Run: headless pygame with SDL's dummy video driver; simulated clock (each Clock.tick advances the game by its frame time, no real sleeping); random seed 0; keys injected as events and as key.get_pressed() state; no mouse input.
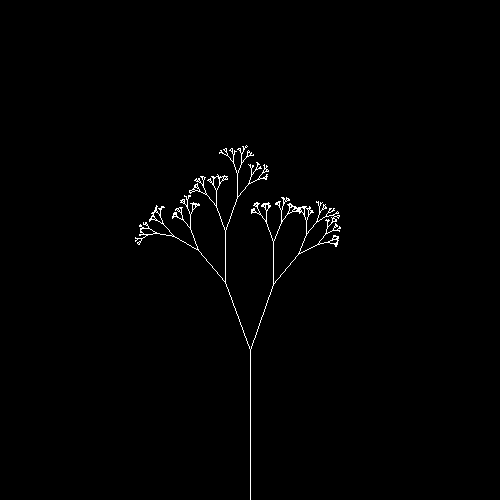
Frame 1 of 4 · flips 1–60 · no input
Frame 2 of 4 · flips 61–180 · tapped SPACE, RETURN · held RIGHT (→), D · screen unchanged from frame 1, image omitted
Frame 3 of 4 · flips 181–300 · held DOWN (↓), S · screen unchanged from frame 2, image omitted
Frame 4 of 4 · flips 301–420 · held LEFT (←), A, UP (↑), W · screen unchanged from frame 3, image omitted

The pygame program that drew these frames:

# proof of concept, try space colonization next

import pygame as pg
import math
import random as rand


class Node:
    def __init__(self, length, angle):
        self.length = length
        self.angle = angle
        self.left = None
        self.right = None


def generate_tree(steps, base_length, base_angle):
    head_node = Node(base_length, base_angle)
    continue_tree(steps - 1 , head_node)
    return head_node


def continue_tree(steps_left, from_node):
    if steps_left <= 0:
        return
    
    from_node.left = Node(from_node.length / rand.uniform(1.4, 2.3), from_node.angle + 20)
    from_node.right = Node(from_node.length / rand.uniform(1.4, 2.3), from_node.angle - 20)

    continue_tree(steps_left - 1, from_node.left)
    continue_tree(steps_left - 1, from_node.right)


def draw_tree(surface, node, pos):
    angle_rads = math.radians(node.angle)
    direction = pg.Vector2(math.cos(angle_rads), math.sin(angle_rads))
    end_pos = pos + (direction * node.length)

    pg.draw.line(surface, (255, 255, 255), pos, end_pos)

    if node.left:
        draw_tree(surface, node.left, end_pos)
    if node.right:
        draw_tree(surface, node.right, end_pos)


SIZE = (500, 500)


def main():
    tree = generate_tree(10, 150, -90)

    screen = pg.display.set_mode(SIZE)

    running = True
    while running:
        for event in pg.event.get():
            if event.type == pg.QUIT:
                running = False
                break

        screen.fill((0, 0, 0))

        draw_tree(screen, tree, pg.Vector2(250, 500))

        pg.display.flip()


if __name__ == "__main__":
    main()
